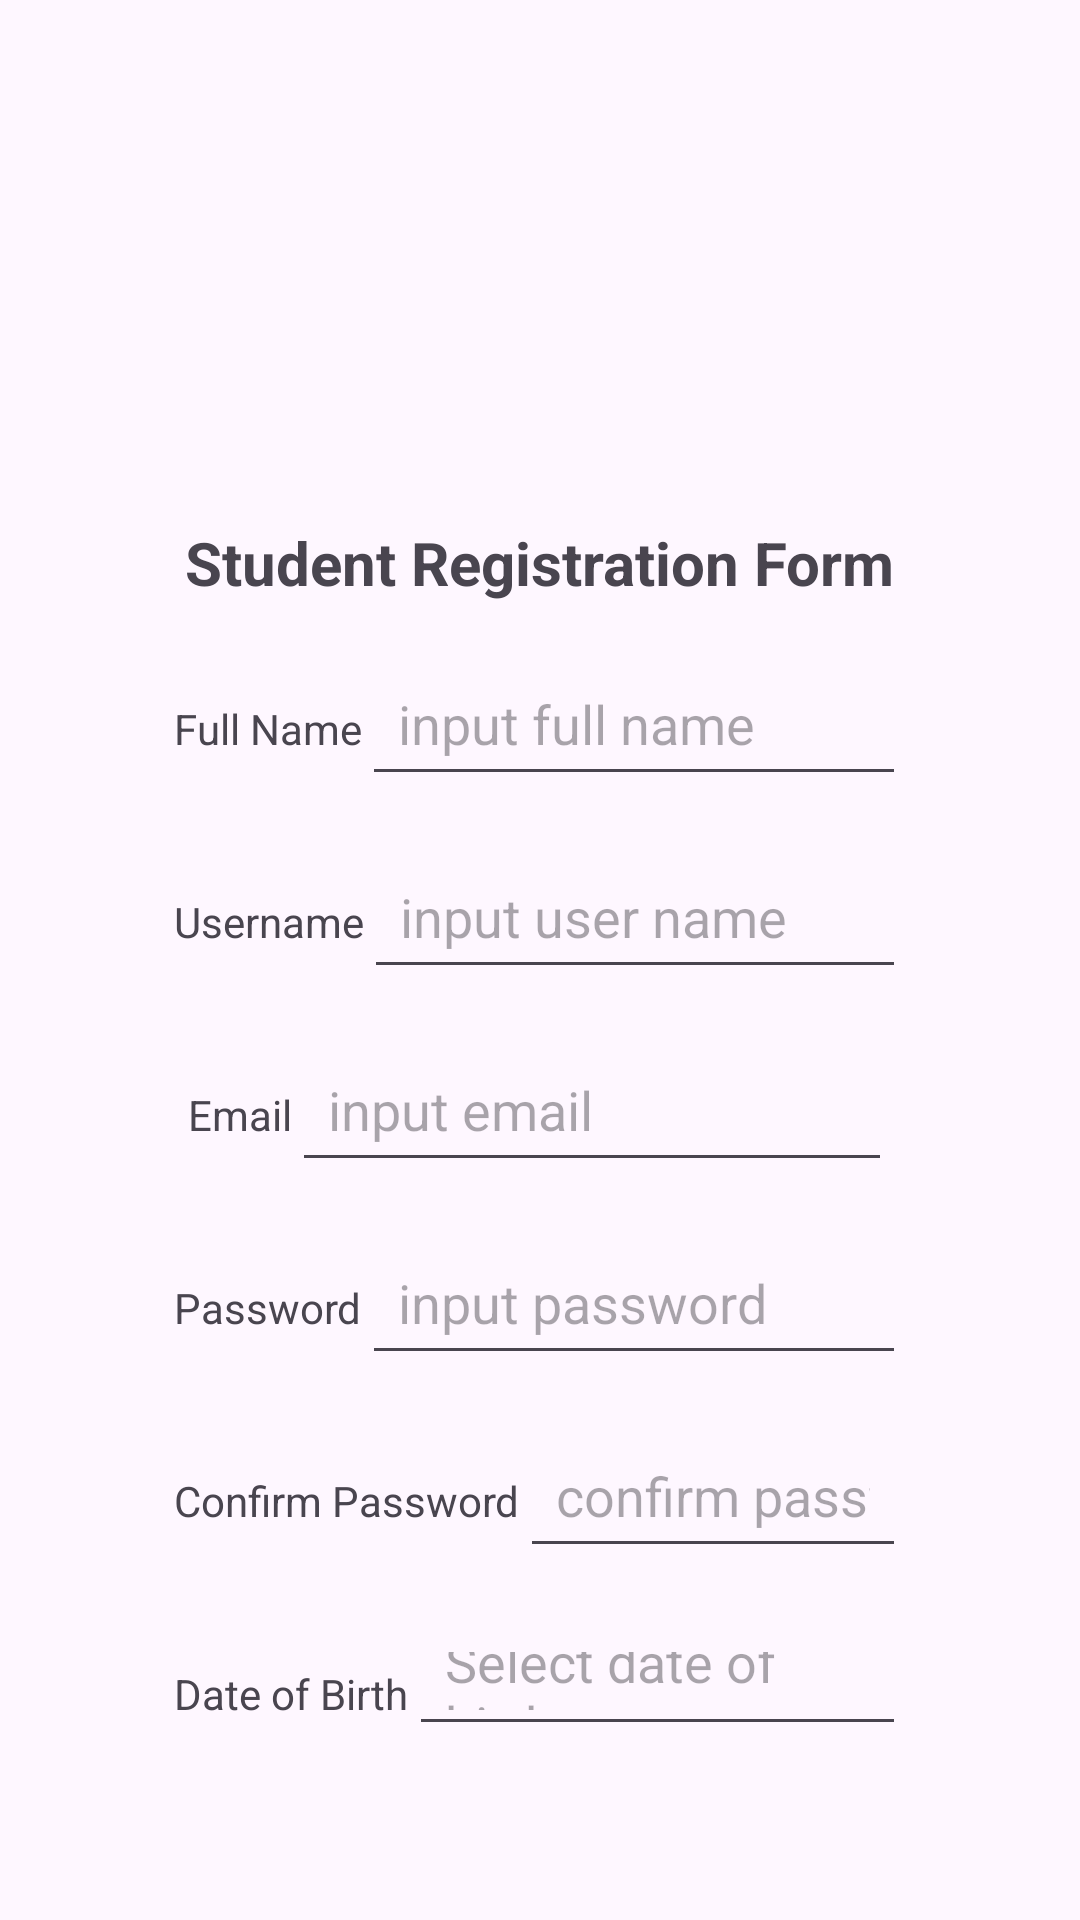

Reconstruct the res/layout file that produces this screen, plus the resources it refers to.
<!-- AndroidManifest.xml: application theme Theme.MyApplication32 -->
<!-- res/layout/activity_main.xml -->
<?xml version="1.0" encoding="utf-8"?>
<LinearLayout xmlns:tools="http://schemas.android.com/tools"
    android:layout_width="match_parent"
    android:layout_height="match_parent"
    android:orientation="vertical"
    android:gravity="center_horizontal"
    android:padding="50dp"
    xmlns:android="http://schemas.android.com/apk/res/android"
    tools:ignore="ExtraText">

    <ImageView
        android:layout_margin="8dp"
        android:src="@drawable/ubl"
        android:layout_width="100dp"
        android:layout_height="100dp" />

    <TextView
        android:layout_margin="8dp"
        android:layout_width="wrap_content"
        android:layout_height="wrap_content"
        android:text="Student Registration Form"
        android:textSize="20sp"
        android:textStyle="bold" />

    <LinearLayout
        android:layout_margin="8dp"
        android:layout_width="wrap_content"
        android:layout_height="wrap_content">
        <TextView
            android:layout_width="wrap_content"
            android:layout_height="wrap_content"
            android:text="Full Name" />
        <EditText
            android:id="@+id/txt_fullname"
            android:hint="input full name"
            android:layout_width="0dp"
            android:layout_height="wrap_content"
            android:layout_weight="1"
            android:minWidth="200dp"
            android:padding="12dp"/>
    </LinearLayout>

    <LinearLayout
        android:layout_margin="8dp"
        android:layout_width="wrap_content"
        android:layout_height="wrap_content">
        <TextView
            android:layout_width="wrap_content"
            android:layout_height="wrap_content"
            android:text="Username" />
        <EditText
            android:id="@+id/txt_username"
            android:hint="input user name"
            android:layout_width="0dp"
            android:layout_height="wrap_content"
            android:layout_weight="1"
            android:minWidth="200dp"
            android:padding="12dp" />
    </LinearLayout>

    <LinearLayout
        android:layout_margin="8dp"
        android:layout_width="wrap_content"
        android:layout_height="wrap_content">
        <TextView
            android:layout_width="wrap_content"
            android:layout_height="wrap_content"
            android:text="Email" />
        <EditText
            android:id="@+id/txt_email"
            android:inputType="textEmailAddress"
            android:hint="input email"
            android:layout_width="0dp"
            android:layout_height="wrap_content"
            android:layout_weight="1"
            android:minWidth="200dp"
            android:padding="12dp"/>
    </LinearLayout>

    <LinearLayout
        android:layout_margin="8dp"
        android:layout_width="wrap_content"
        android:layout_height="wrap_content">
        <TextView
            android:layout_width="wrap_content"
            android:layout_height="wrap_content"
            android:text="Password" />
        <EditText
            android:id="@+id/txt_password"
            android:inputType="textPassword"
            android:hint="input password"
            android:layout_width="0dp"
            android:layout_height="wrap_content"
            android:layout_weight="1"
            android:minWidth="200dp"
            android:padding="12dp"/>
    </LinearLayout>

    <LinearLayout
        android:layout_margin="8dp"
        android:layout_width="wrap_content"
        android:layout_height="wrap_content">
        <TextView
            android:layout_width="wrap_content"
            android:layout_height="wrap_content"
            android:text="Confirm Password" />
        <EditText
            android:id="@+id/txt_confirm_password"
            android:inputType="textPassword"
            android:hint="confirm password"
            android:layout_width="0dp"
            android:layout_height="wrap_content"
            android:layout_weight="1"
            android:minWidth="200dp"
            android:padding="12dp"/>
    </LinearLayout>

    
    <LinearLayout
        android:layout_margin="8dp"
        android:layout_width="wrap_content"
        android:layout_height="wrap_content">
        <TextView
            android:layout_width="wrap_content"
            android:layout_height="wrap_content"
            android:text="Date of Birth" />
        <EditText
            android:id="@+id/txt_dob"
            android:hint="Select date of birth"
            android:focusable="false"
            android:layout_width="0dp"
            android:layout_height="wrap_content"
            android:layout_weight="1"
            android:minWidth="200dp"
            android:padding="12dp" />
    </LinearLayout>

        <TextView
        android:layout_width="wrap_content"
        android:layout_height="wrap_content"
        android:text="Gender" />
    <RadioGroup
        android:id="@+id/radio_gender"
        android:layout_width="wrap_content"
        android:layout_height="wrap_content"
        android:orientation="horizontal">

        <RadioButton
            android:id="@+id/radio_male"
            android:layout_width="wrap_content"
            android:layout_height="wrap_content"
            android:text="Laki-laki" />

        <RadioButton
            android:id="@+id/radio_female"
            android:layout_width="wrap_content"
            android:layout_height="wrap_content"
            android:text="Perempuan" />
    </RadioGroup>

    <Button
        android:id="@+id/btn_save"
        android:layout_margin="8dp"
        android:layout_width="wrap_content"
        android:layout_height="wrap_content"
        android:text="Save" />

    <TextView
        android:text="Here is the result"
        android:layout_width="wrap_content"
        android:layout_height="wrap_content"
        android:id="@+id/txt_result" />

</LinearLayout>
<!-- resources referenced by this layout -->
<resources>
  <style name="Theme.MyApplication32" parent="Base.Theme.MyApplication32" />
  <style name="Base.Theme.MyApplication32" parent="Theme.Material3.DayNight.NoActionBar">
          
          
      </style>
</resources>
